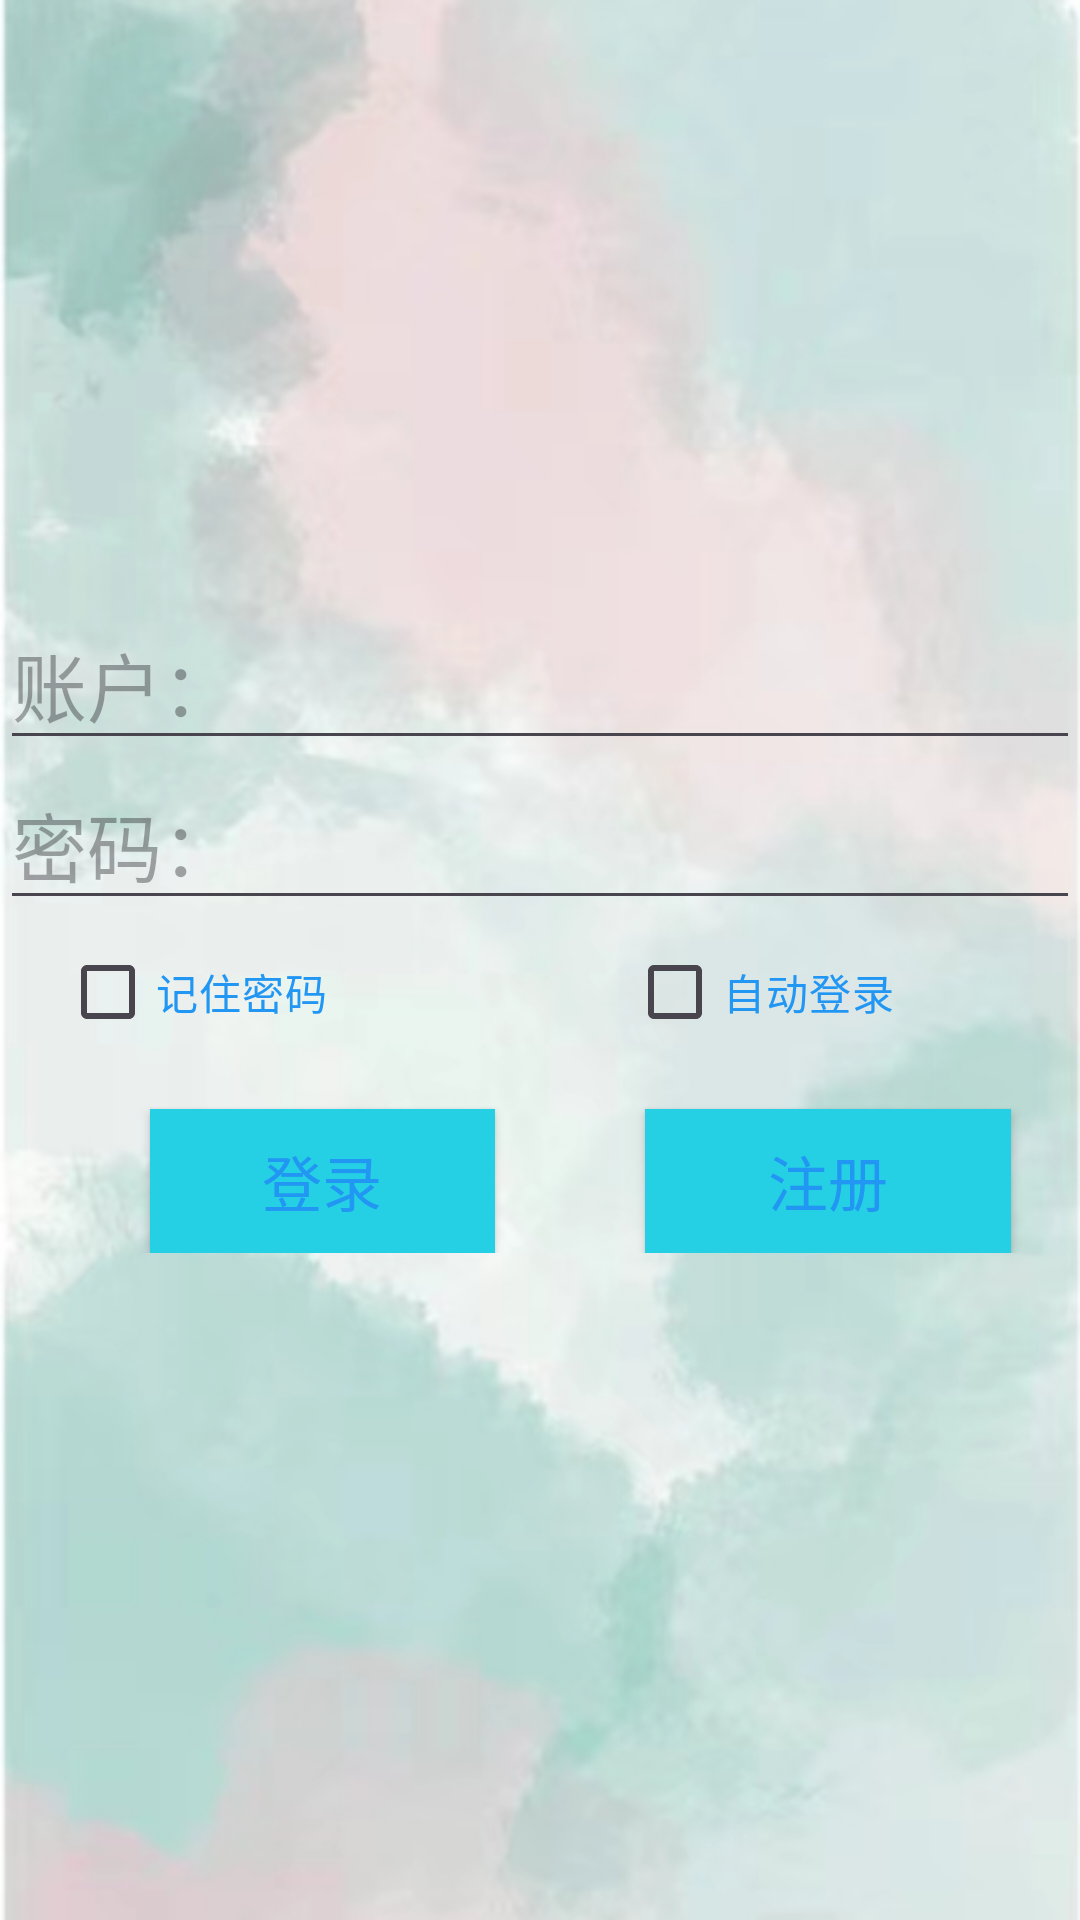

Here is an Android app screen rendered from its layout file. Give the layout XML and the strings, colors and styles it references.
<!-- AndroidManifest.xml: application theme Theme.MyIm -->
<!-- res/layout/activity_login.xml -->
<?xml version="1.0" encoding="utf-8"?>
<RelativeLayout xmlns:android="http://schemas.android.com/apk/res/android"
    android:background="@drawable/login_background"
    android:id="@+id/activity_login"
    android:layout_width="match_parent"
    android:layout_height="match_parent"
    >

    <ImageView
        android:layout_width="30dp"
        android:layout_height="30dp"/>
    <LinearLayout
        android:id="@+id/inputText"
        android:layout_width="match_parent"
        android:layout_height="wrap_content"
        android:layout_marginTop="200dp"
        android:orientation="vertical">

        <EditText
            android:id="@+id/name_text"
            android:layout_width="match_parent"
            android:layout_height="wrap_content"
            android:hint="@string/phone_hint"
            android:inputType="phone"
            android:maxLength="11"
            android:textSize="25sp" />

        <EditText
            android:id="@+id/password_text"
            android:layout_width="match_parent"
            android:layout_height="wrap_content"
            android:ems="10"
            android:hint="@string/password_hint"
            android:inputType="textPassword"
            android:maxLength="32"
            android:textSize="25sp" />
    </LinearLayout>

    <LinearLayout
        android:id="@+id/checkbox_option"
        android:layout_width="match_parent"
        android:layout_height="wrap_content"
        android:layout_below="@+id/inputText">

        <CheckBox
            android:id="@+id/remenber_password"
            android:textColor="@color/colorFont"
            android:layout_width="wrap_content"
            android:layout_height="wrap_content"
            android:layout_marginLeft="20dp"
            android:text="记住密码" />

        <CheckBox
            android:id="@+id/login_auto"
            android:layout_width="wrap_content"
            android:layout_height="wrap_content"
            android:layout_marginLeft="100dp"
            android:textColor="@color/colorFont"
            android:text="自动登录" />
    </LinearLayout>

    <LinearLayout

        android:layout_width="match_parent"
        android:layout_height="wrap_content"
        android:layout_below="@+id/checkbox_option">

        <Button
            android:id="@+id/login_button"
            android:layout_width="115dp"
            android:layout_height="wrap_content"
            android:layout_marginLeft="50dp"
            android:layout_marginTop="15dp"
            android:background="@color/colorButton"
            android:text="@string/action_login"
            android:textAppearance="@style/TextAppearance.AppCompat"
            android:textColor="@color/colorFont"
            android:textSize="20dp" />

        <Button
            android:id="@+id/register_button"
            android:layout_width="122dp"
            android:layout_height="wrap_content"
            android:layout_marginLeft="50dp"
            android:layout_marginTop="15dp"
            android:background="@color/colorButton"
            android:text="@string/action_register"
            android:textAppearance="@style/TextAppearance.AppCompat"
            android:textColor="@color/colorFont"
            android:textSize="20dp" />
    </LinearLayout>

</RelativeLayout>
<!-- resources referenced by this layout -->
<resources>
  <color name="colorButton">#25D0E4</color>
  <color name="colorFont">#2196F3</color>
  <!-- drawable login_background: png bitmap (drawable, 282904 bytes) -->
  <string name="action_login">登录</string>
  <string name="action_register">注册</string>
  <string name="password_hint">密码：</string>
  <string name="phone_hint">账户：</string>
  <style name="Theme.MyIm" parent="Base.Theme.MyIm" />
  <style name="Base.Theme.MyIm" parent="Theme.Material3.DayNight.NoActionBar">
          
          
      </style>
</resources>
